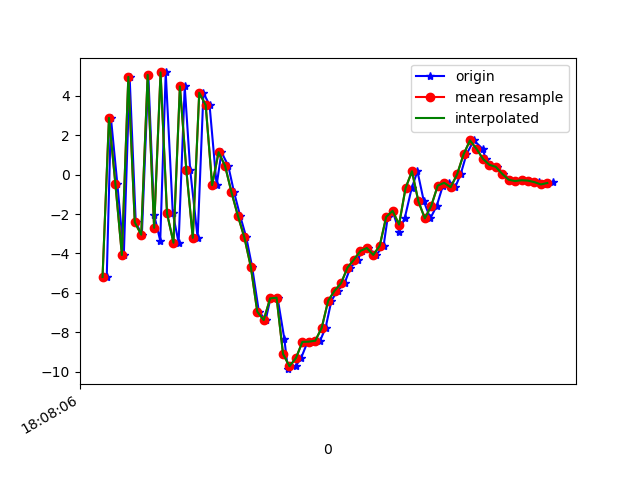

Values plotted in this chart, from the file beside it:
1617818886533, 514530101240113, -5.193754, -0.49620247, -1.0448418
1617818886546, 514530120470883, 2.877, 1.246, -3.506
1617818886566, 514530139701653, -0.4971, 0.1544, 7.599
1617818886586, 514530158932423, -4.077, -0.0458, -6.954
1617818886604, 514530178163193, 4.956, 1.497, 1.577
1617818886623, 514530197393963, -2.418, -0.0227, 5.732
1617818886642, 514530216624733, -3.049, 0.2512, -7.433
1617818886662, 514530235855503, 5.057, 1.692, 1.725
1617818886680, 514530255086273, -2.045, 0.1517, 5.836
1617818886699, 514530274317043, -3.355, 0.09477, -6.981
1617818886716, 514530293547813, 5.182, 1.542, 1.772
1617818886738, 514530312778583, -1.964, 0.2634, 6.204
1617818886756, 514530332009353, -3.455, 0.2711, -6.865
1617818886775, 514530351240123, 4.475, 1.648, 0.9273
1617818886792, 514530370470893, 0.2296, 0.5246, 7.975
1617818886815, 514530389701663, -3.207, -0.7608, -3.521
1617818886833, 514530408932433, 4.151, -0.4045, 0.4155
1617818886852, 514530428163203, 3.527, -0.2693, 12.83
1617818886874, 514530447393973, -0.5335, -0.01773, 5.017
1617818886889, 514530466624743, 1.137, -3.126, 12.06
1617818886910, 514530485855513, 0.4494, -3.791, 12.97
1617818886928, 514530505086283, -0.8933, -1.658, 11.45
1617818886947, 514530524317053, -2.094, -2.016, 10.88
1617818886966, 514530543547823, -3.187, -4.687, 10.11
1617818886984, 514530562778593, -4.672, -5.876, 9.352
1617818887005, 514530582009363, -6.949, -6.027, 7.704
1617818887026, 514530601240133, -7.377, -4.09, 3.188
1617818887041, 514530620470903, -6.276, 0.07809, -2.012
1617818887063, 514530639701673, -6.243, -0.3894, -3.25
1617818887084, 514530658932443, -8.325, -1.591, -2.531
1617818887095, 514530678163213, -9.868, -0.5098, -5.081
1617818887119, 514530697393983, -9.717, 1.367, -8.466
1617818887136, 514530716624753, -9.307, 2.053, -10.46
1617818887156, 514530735855523, -8.486, 2.225, -10.44
1617818887176, 514530755086293, -8.472, 2.363, -9.522
1617818887195, 514530774317063, -8.425, 2.342, -8.576
1617818887212, 514530793547833, -7.771, 2.177, -8.235
1617818887230, 514530812778603, -6.398, 2.255, -7.289
1617818887249, 514530832009373, -5.889, 2.232, -6.158
1617818887271, 514530851240143, -5.51, 2.294, -4.991
1617818887289, 514530870470913, -4.715, 2.09, -3.823
1617818887312, 514530889701683, -4.312, 1.342, -3.475
1617818887325, 514530908932453, -3.871, 0.8542, -3.274
1617818887344, 514530928163223, -3.723, 0.6892, -1.811
1617818887369, 514530947393993, -4.073, 0.3074, -0.4689
1617818887392, 514530966624763, -3.607, 0.2627, -0.7229
1617818887405, 514530985855533, -2.147, 0.6728, -1.201
1617818887420, 514531005086303, -1.839, 0.125, 0.7887
1617818887440, 514531024317073, -2.889, -1.246, 3.102
1617818887458, 514531043547843, -2.179, -1.045, 3.829
1617818887479, 514531062778613, -0.6948, 0.9742, 2.464
1617818887497, 514531082009383, 0.1695, 2.323, 1.929
1617818887517, 514531101240153, -1.363, 0.5238, 3.599
1617818887537, 514531120470923, -2.221, -2.155, 6.046
1617818887557, 514531139701693, -1.578, -1.889, 6.566
1617818887576, 514531158932463, -0.5568, -0.9994, 5.743
1617818887595, 514531178163233, -0.4157, -1.898, 5.972
1617818887614, 514531197394003, -0.6416, -2.612, 6.14
1617818887631, 514531216624773, 0.01087, -1.727, 5.9
1617818887649, 514531235855543, 1.025, -1.233, 5.188
1617818887672, 514531255086313, 1.734, -0.4294, 4.266
... 13 more rows
